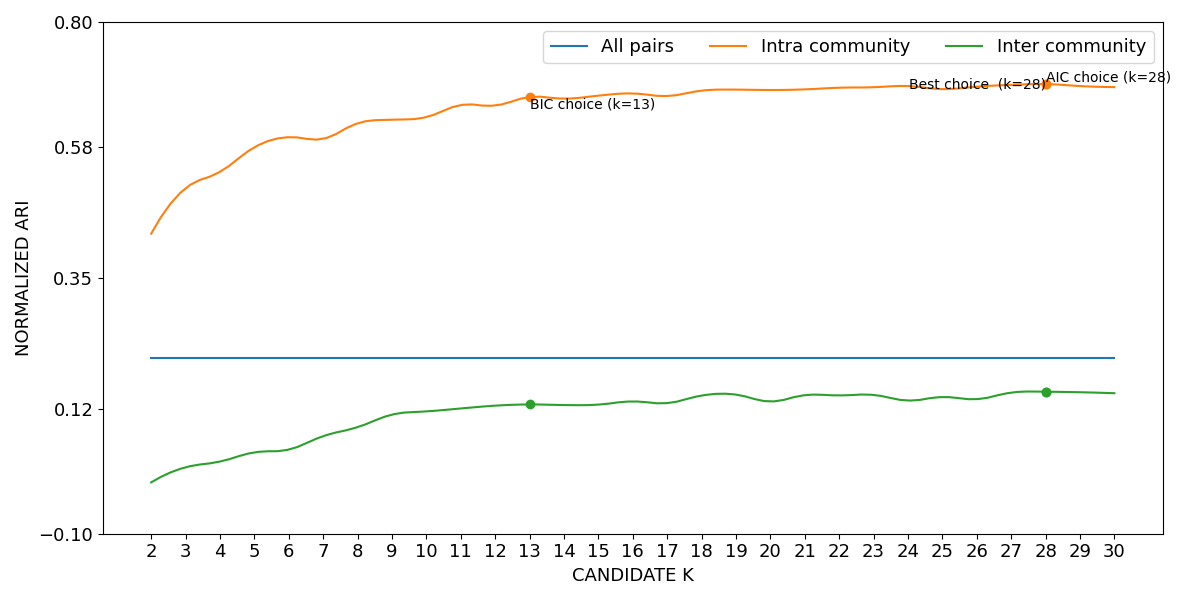

Data behind this chart, as committed beside it:
curve, all_pairs, k=2|intra_community, k=3|intra_community, k=4|intra_community, k=5|intra_community, k=6|intra_community, k=7|intra_community, k=8|intra_community, k=9|intra_community, k=10|intra_community, k=11|intra_community, k=12|intra_community, k=13|intra_community, k=14|intra_community, k=15|intra_community, k=16|intra_community, k=17|intra_community, k=18|intra_community, k=19|intra_community, k=20|intra_community, k=21|intra_community, k=22|intra_community, k=23|intra_community
lower, 0.2091, 0.4269, 0.5069, 0.5358, 0.579, 0.5968, 0.5938, 0.621, 0.6273, 0.632, 0.6532, 0.6523, 0.6673, 0.6645, 0.6697, 0.6736, 0.6691, 0.6785, 0.6804, 0.6797, 0.6807, 0.6837, 0.6846
mean, 0.2098, 0.4278, 0.5077, 0.5366, 0.5797, 0.5975, 0.5946, 0.6218, 0.6281, 0.6328, 0.6539, 0.6532, 0.668, 0.6652, 0.6705, 0.6743, 0.6698, 0.6792, 0.6811, 0.6804, 0.6815, 0.6844, 0.6853
upper, 0.2105, 0.4286, 0.5085, 0.5373, 0.5804, 0.5981, 0.5953, 0.6226, 0.629, 0.6337, 0.6547, 0.654, 0.6687, 0.666, 0.6712, 0.675, 0.6705, 0.68, 0.6818, 0.6811, 0.6822, 0.6851, 0.686
